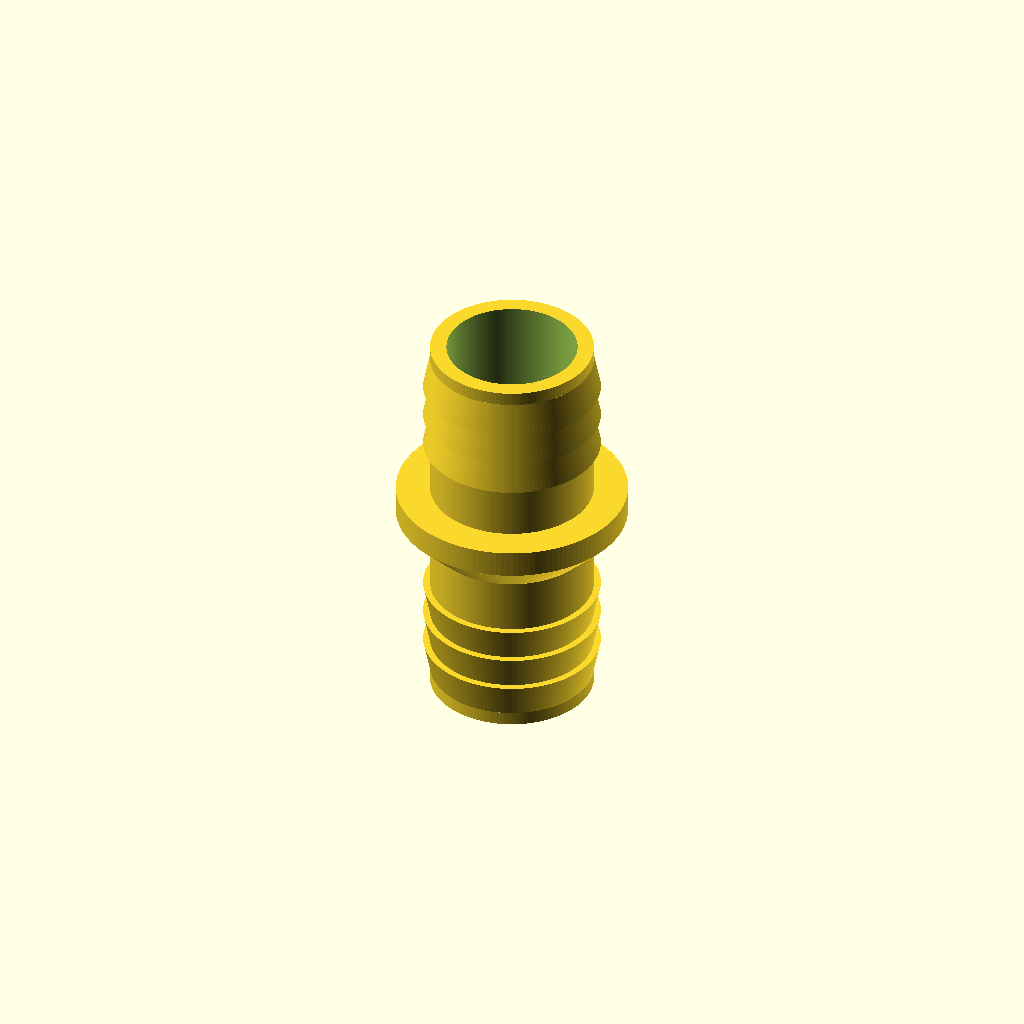
Cell 1 — every parameter at its default value.
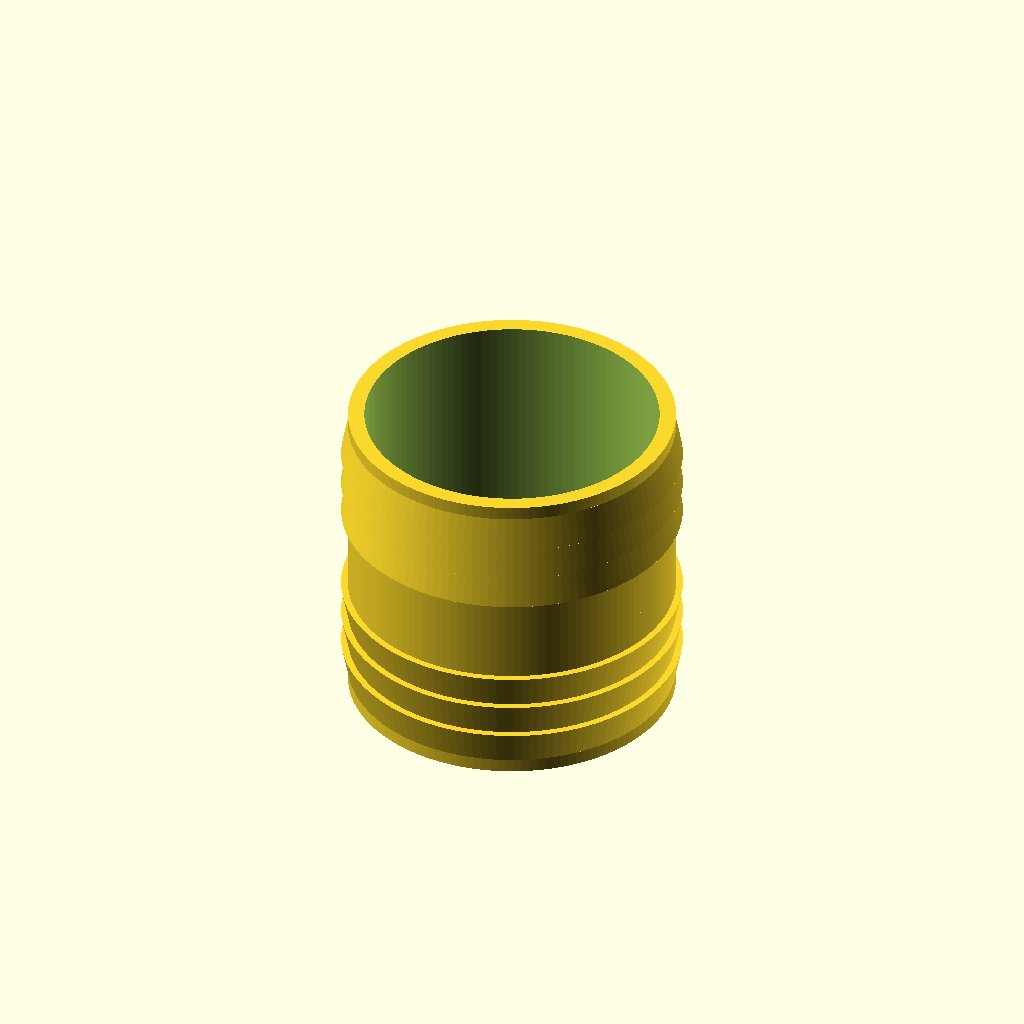
Cell 2 — end_od set to 48, the other parameters unchanged.
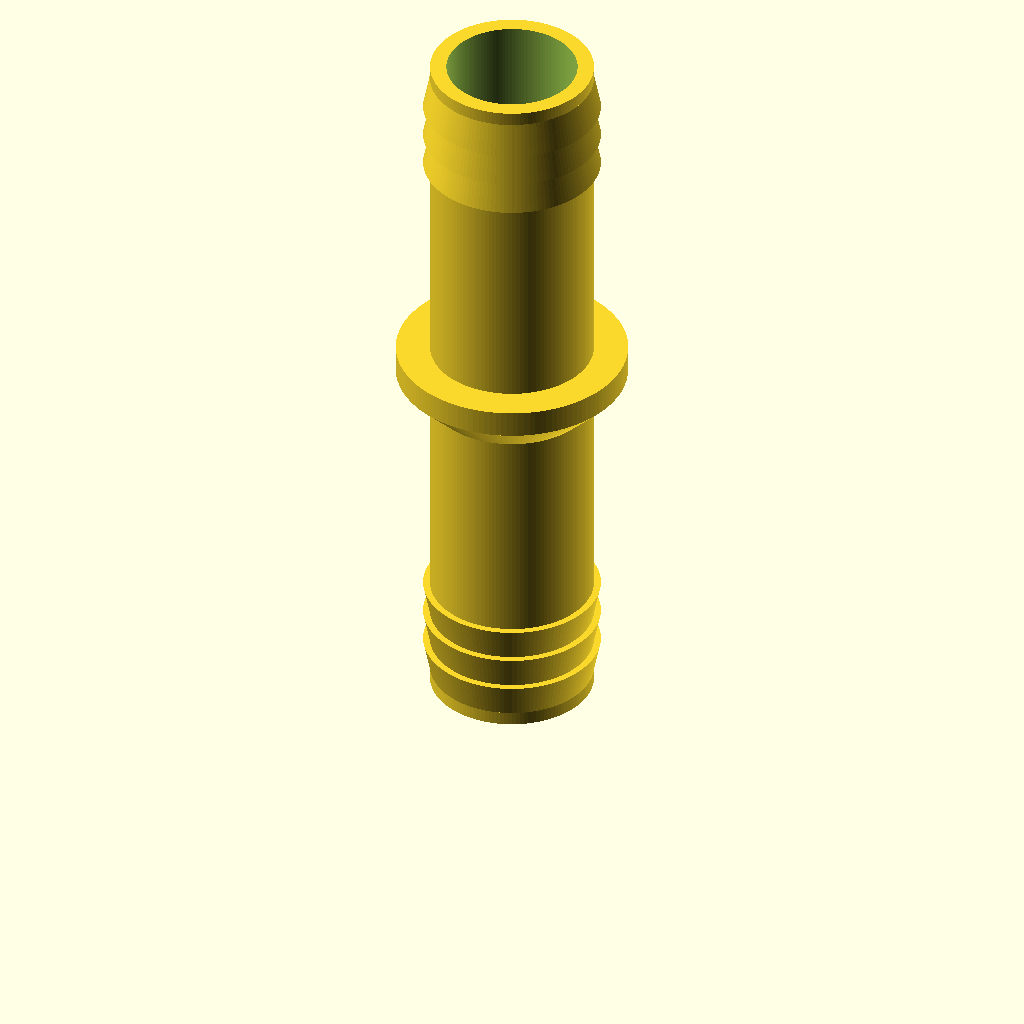
Cell 3 — end_len set to 50, the other parameters unchanged.
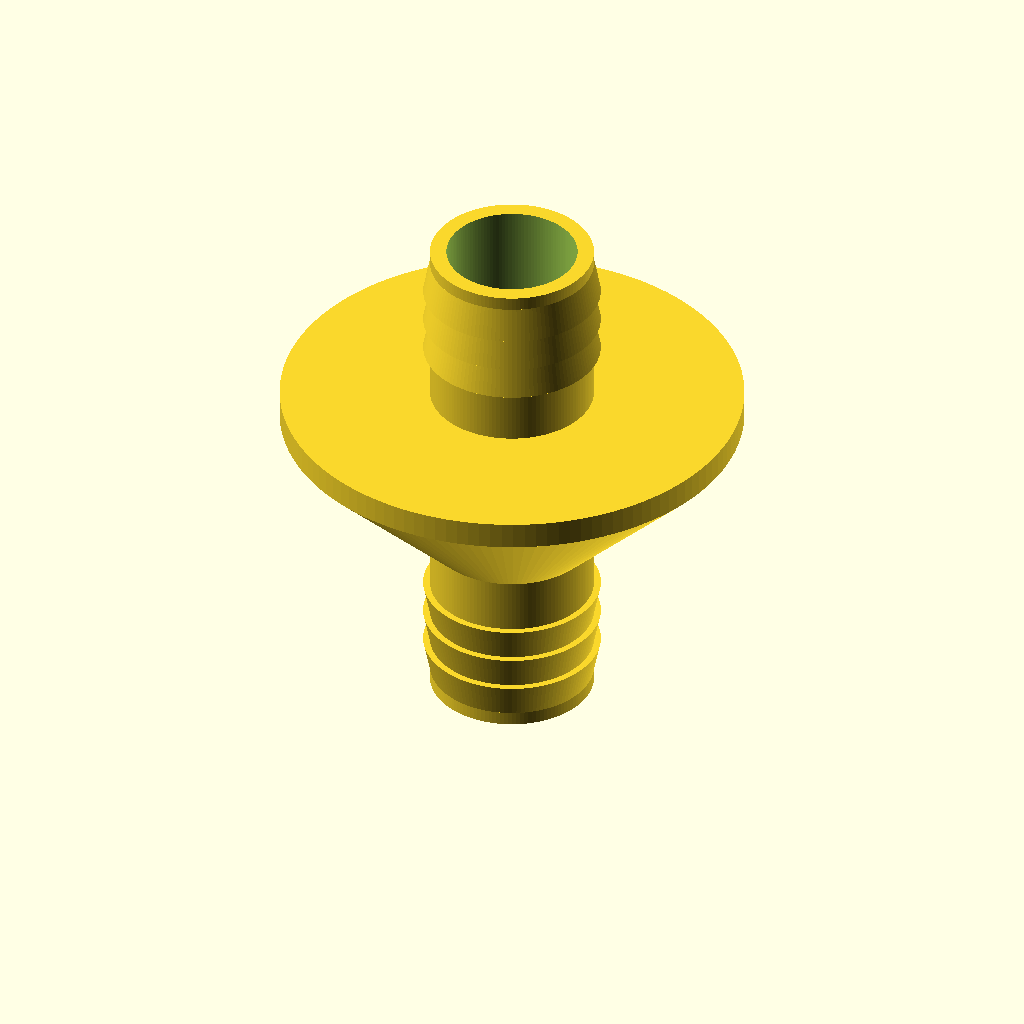
Cell 4 — collar_d set to 68, the other parameters unchanged.
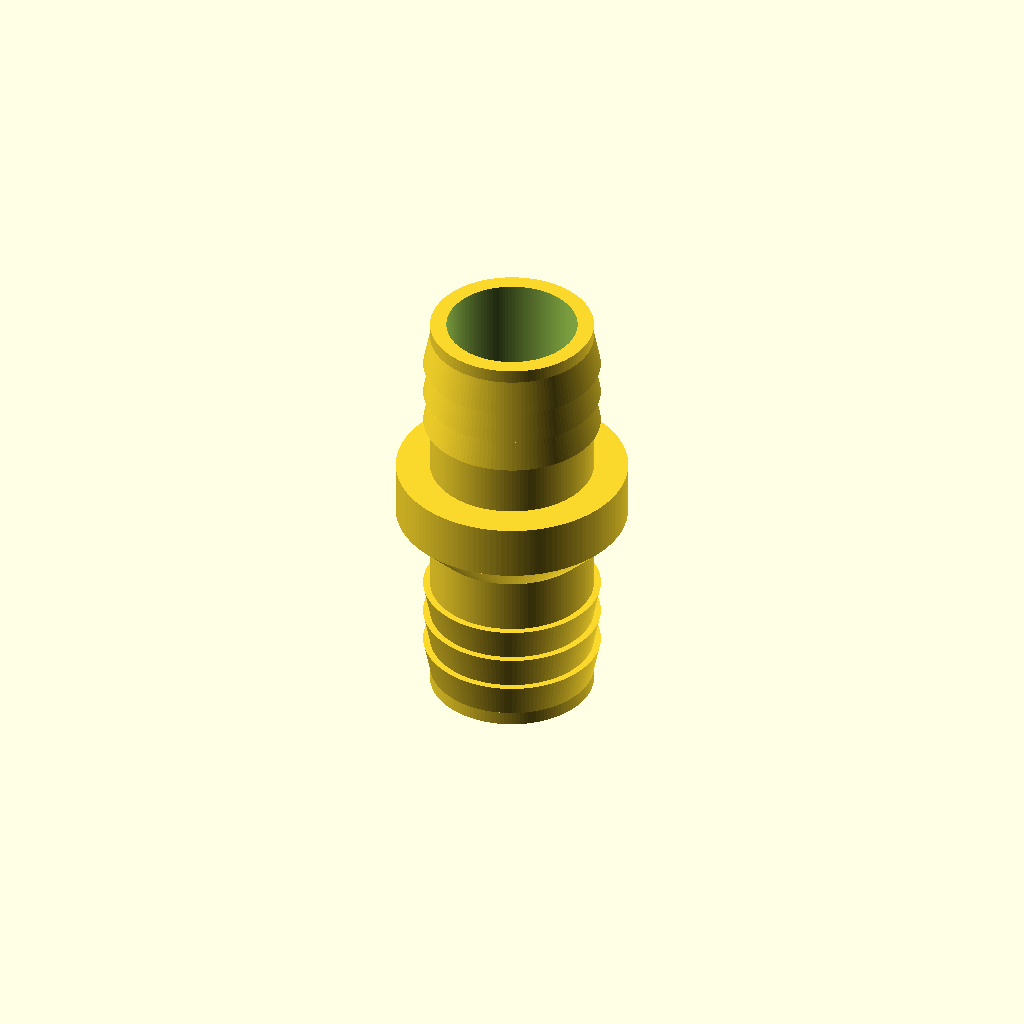
Cell 5: collar_len = 8 (everything else at default).
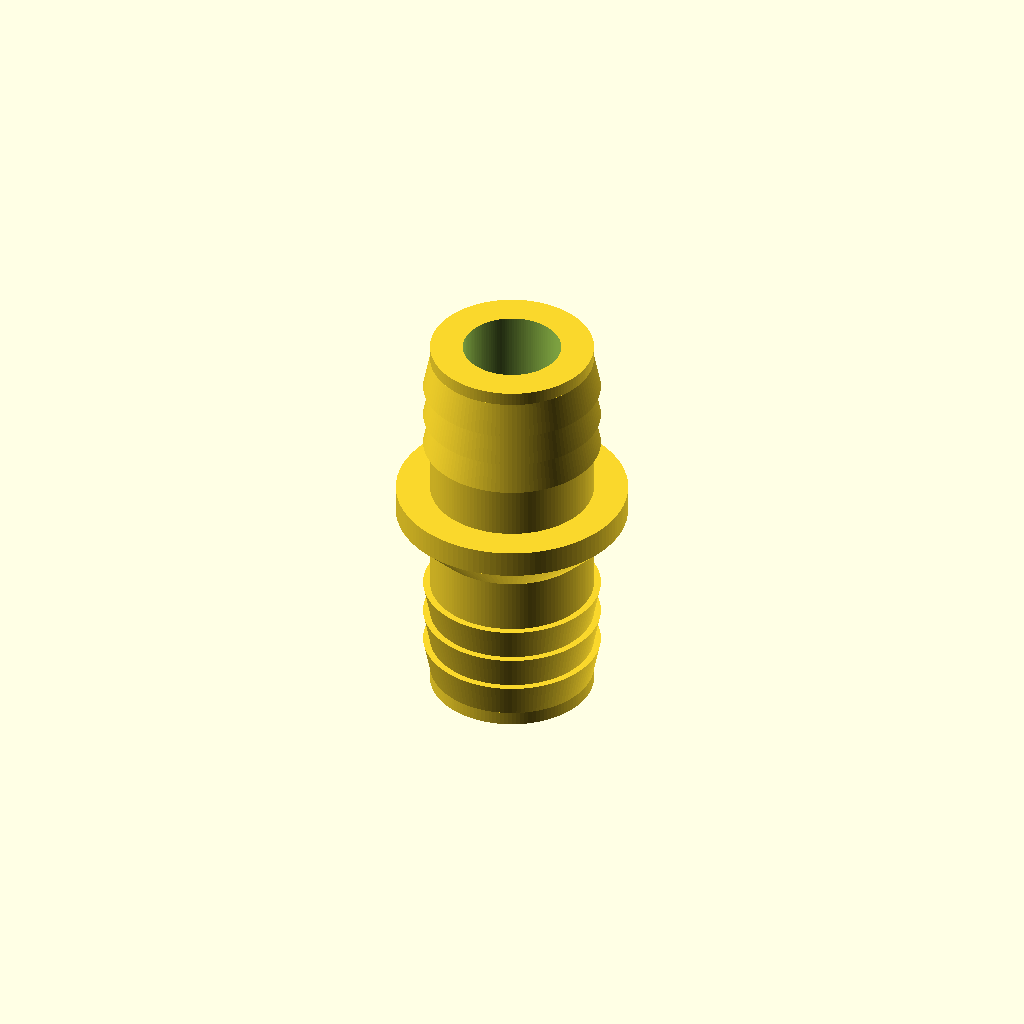
Cell 6: wall = 4.8 (everything else at default).
One fixed orthographic camera (rotation 55°, 0°, 25°; colour scheme Cornfield) for every cell.
The OpenSCAD source (workshop-tools/hose-coupler/hose_coupler.scad):
// Hose coupler: rubber hose end <-> rubber hose end.
// Same barbed 24mm end on both sides, stop collar in the middle.
// Print standing up, either end down - no supports needed.

end_od        = 24;    // both ends go into a rubber connector (24 fit the adapter)
end_len       = 25;    // length of each barbed end
collar_d      = 34;    // stop collar diameter (bigger than the rubber ends' outside)
collar_len    = 4;
wall          = 2.4;
barb_count    = 3;
barb_height   = 1.0;   // how far each barb sticks out (radius)
barb_len      = 5;     // length of each barb ramp
$fn = 128;

bore    = end_od - 2*wall;
cone_h  = (collar_d - end_od) / 2;             // 45° underside on the collar
total   = 2*end_len + cone_h + collar_len;
top_end = end_len + cone_h + collar_len;       // where the top end starts

// barbed end pointing up from z = 0; ramps down toward the tip
module barbed_end() {
    cylinder(d = end_od, h = end_len);
    for (i = [0 : barb_count - 1])
        translate([0, 0, end_len - 2 - (i + 1) * barb_len])
            cylinder(d1 = end_od + 2*barb_height, d2 = end_od, h = barb_len);
}

difference() {
    union() {
        translate([0, 0, end_len]) mirror([0, 0, 1]) barbed_end();
        translate([0, 0, end_len]) cylinder(d1 = end_od, d2 = collar_d, h = cone_h);
        translate([0, 0, end_len + cone_h]) cylinder(d = collar_d, h = collar_len);
        translate([0, 0, top_end]) barbed_end();
    }
    translate([0, 0, -1]) cylinder(d = bore, h = total + 2);
}
Parameter table extracted from the source (name, type, default, range or options):
end_od: number, default 24
end_len: number, default 25
collar_d: number, default 34
collar_len: number, default 4
wall: number, default 2.4
barb_count: number, default 3
barb_height: number, default 1
barb_len: number, default 5
